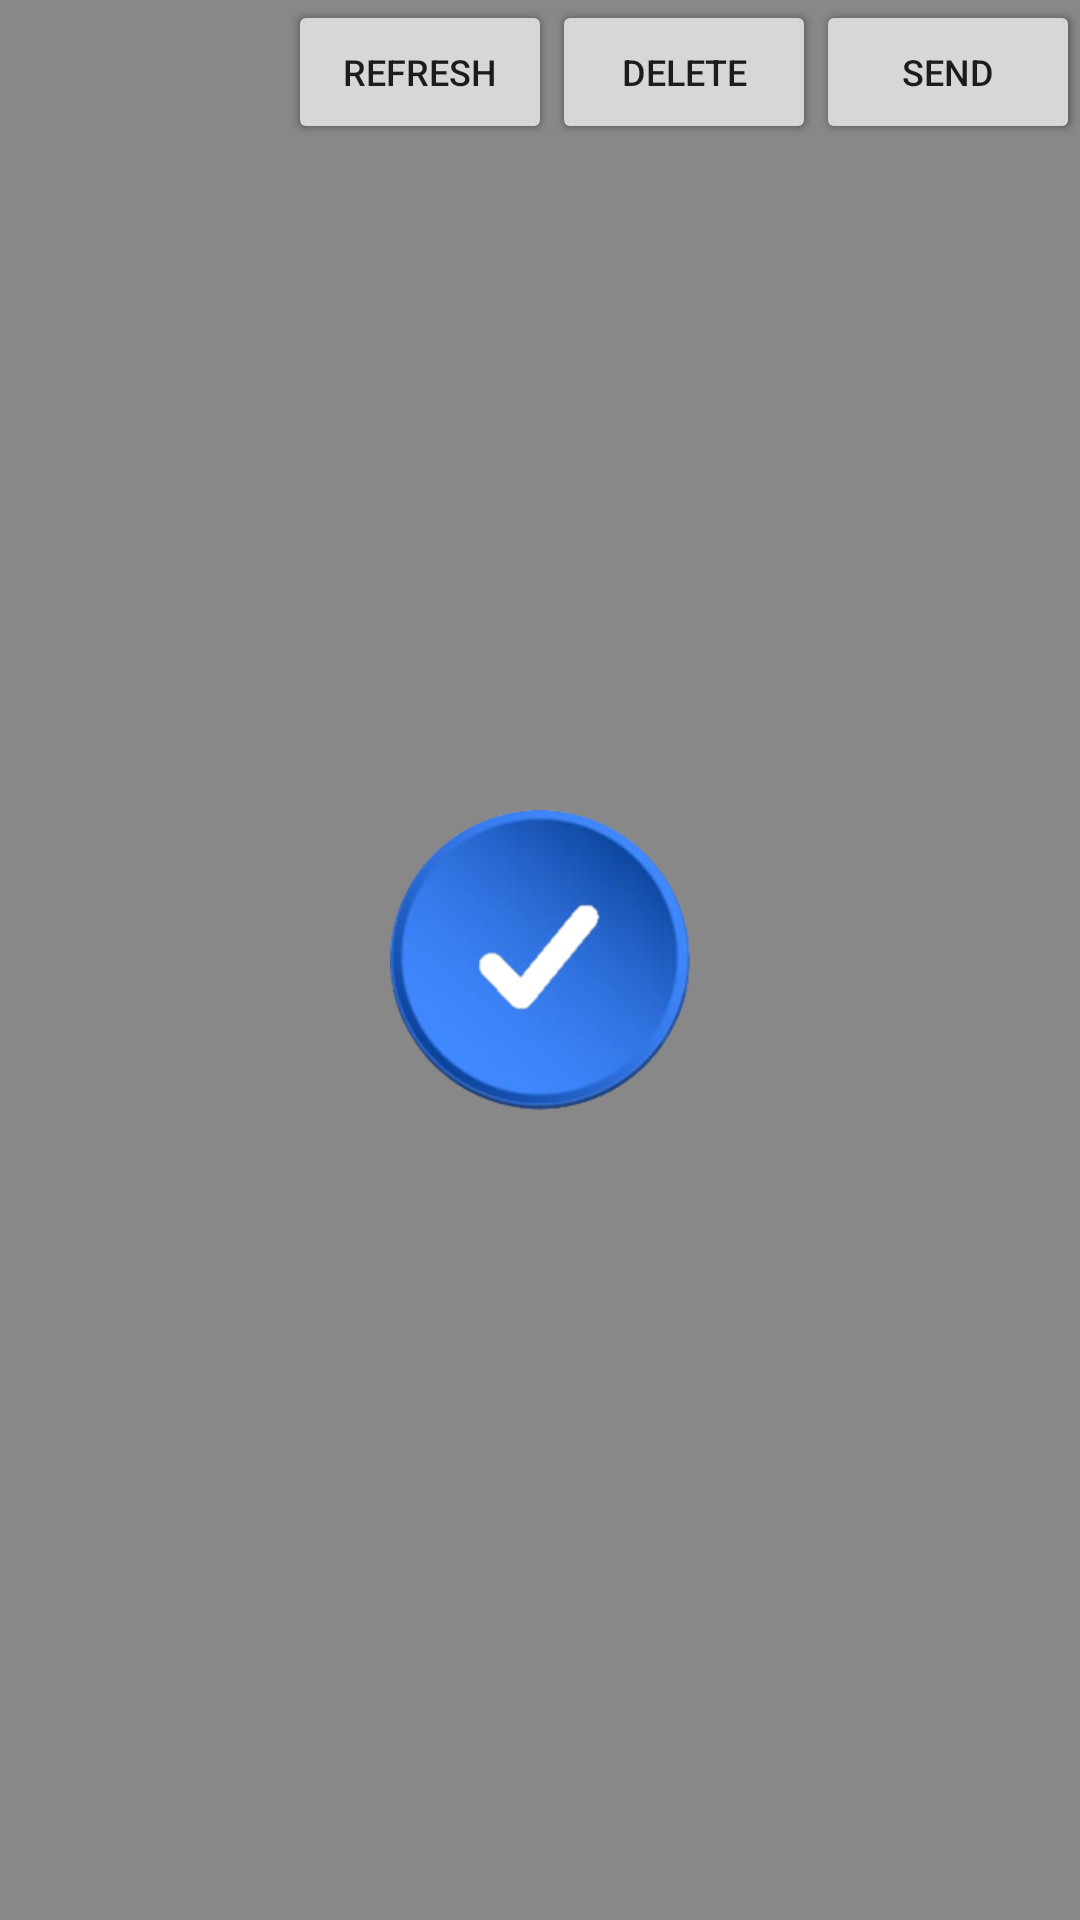

Reconstruct the res/layout file that produces this screen, plus the resources it refers to.
<!-- AndroidManifest.xml: application theme RemindMe -->
<!-- res/layout/fragment_log.xml -->
<?xml version="1.0" encoding="utf-8"?>
<LinearLayout xmlns:android="http://schemas.android.com/apk/res/android"
    xmlns:tools="http://schemas.android.com/tools"
    android:layout_width="match_parent"
    android:layout_height="match_parent"
    android:orientation="vertical">

    <LinearLayout
        android:layout_width="match_parent"
        android:layout_height="wrap_content"
        android:gravity="end">


        <Button
            android:id="@+id/refreshLog"
            android:layout_width="wrap_content"
            android:layout_height="wrap_content"
            android:layout_gravity="end"
            android:text="refresh"
            android:textSize="12dp" />

        <Button
            android:id="@+id/deleteLog"
            android:layout_width="wrap_content"
            android:layout_height="wrap_content"
            android:layout_gravity="end"
            android:text="delete"
            android:textSize="12dp" />

        <Button
            android:id="@+id/sendLog"
            android:layout_width="wrap_content"
            android:layout_height="wrap_content"
            android:layout_gravity="end"
            android:text="send"
            android:textSize="12dp" />

    </LinearLayout>

    <TextView
        android:id="@+id/path"
        android:layout_width="match_parent"
        android:layout_height="wrap_content"
        tools:textSize="20dp" />


    <ScrollView
        android:layout_width="match_parent"
        android:layout_height="match_parent">

        <TextView
            style="@style/textView"
            android:id="@+id/textView"
            android:layout_width="wrap_content"
            android:layout_height="wrap_content"
            android:layout_margin="@dimen/text_margin"
            tools:text="@string/large_text" />
    </ScrollView>

</LinearLayout>
<!-- resources referenced by this layout -->
<resources>
  <dimen name="text_margin">16dp</dimen>
  <style name="textView">
          <item name="fontFamily">@font/acme_regular</item>
      </style>
  <style name="RemindMe" parent="Theme.MaterialComponents.Light.NoActionBar">
          <item name="colorOnPrimary">@color/primaryTextColor</item>
          <item name="main_color">@drawable/splash</item>
          <item name="main_color_natural">@color/natural_white</item>
          <item name="main_color_natural_dark">@color/natural_white</item>
          <item name="android:statusBarColor">?attr/main_color_dark</item>
          <item name="android:windowBackground">?attr/main_color</item>
          <item name="android:spotShadowAlpha">0.5</item>
          <item name="android:listChoiceIndicatorSingle">@drawable/checkbox_selector</item>
      </style>
  <color name="primaryTextColor">#000000</color>
  <!-- drawable splash (drawable) -->
  <?xml version="1.0" encoding="utf-8"?>
  <layer-list xmlns:android="http://schemas.android.com/apk/res/android">
  <item>
      <color android:color="@color/light_grey"/>
  </item>
      <item android:drawable="@drawable/app_icon_blue_cropped"
          android:width="100dp"
          android:height="100dp"
          android:gravity="center"/>
  </layer-list>
  <color name="natural_white">#FFFFFF</color>
  <!-- drawable checkbox_selector (drawable) -->
  <?xml version="1.0" encoding="utf-8"?>
  <selector xmlns:android="http://schemas.android.com/apk/res/android" >
  
      <item android:drawable="@drawable/checkbox_rond_not_selected" android:state_checked="false" />
      <item android:drawable="@drawable/checkbox_rond_selected" android:state_checked="true" />
  </selector>
  <color name="light_grey">#888888</color>
  <!-- drawable app_icon_blue_cropped: png bitmap (drawable, 38872 bytes) -->
  <!-- drawable checkbox_rond_not_selected (drawable) -->
  <?xml version="1.0" encoding="utf-8"?>
  <layer-list xmlns:android="http://schemas.android.com/apk/res/android">
      <item
          android:gravity="center"
          android:width="@dimen/checkbox_size"
          android:height="@dimen/checkbox_size">
  
          <shape
              android:layout_width="wrap_content"
              android:shape="oval">
  
              <solid android:color="@color/white" />
  
              <stroke
                  android:width="1dp"
                  android:color="@color/black" />
  
          </shape>
      </item>
  </layer-list>
  <!-- drawable checkbox_rond_selected (drawable) -->
  <?xml version="1.0" encoding="utf-8"?>
  <layer-list xmlns:android="http://schemas.android.com/apk/res/android">
      <item
          android:gravity="center"
          android:width="@dimen/checkbox_size"
          android:height="@dimen/checkbox_size">
  
          <shape
              android:layout_width="wrap_content"
              android:shape="oval">
  
              <solid android:color="?attr/main_color_dark" />
  
              <stroke
                  android:width="1dp"
                  android:color="@color/black" />
  
          </shape>
      </item>
      <item
          android:gravity="center"
          android:width="@dimen/checkbox_v_size"
          android:height="@dimen/checkbox_v_size"
          android:drawable="@drawable/icon_v" />
  </layer-list>
  <dimen name="checkbox_size">30dp</dimen>
  <color name="white">#FFFFFFFF</color>
  <color name="black">#FF000000</color>
  <dimen name="checkbox_v_size">15dp</dimen>
  <!-- drawable icon_v: png bitmap (drawable, 1320 bytes) -->
</resources>
